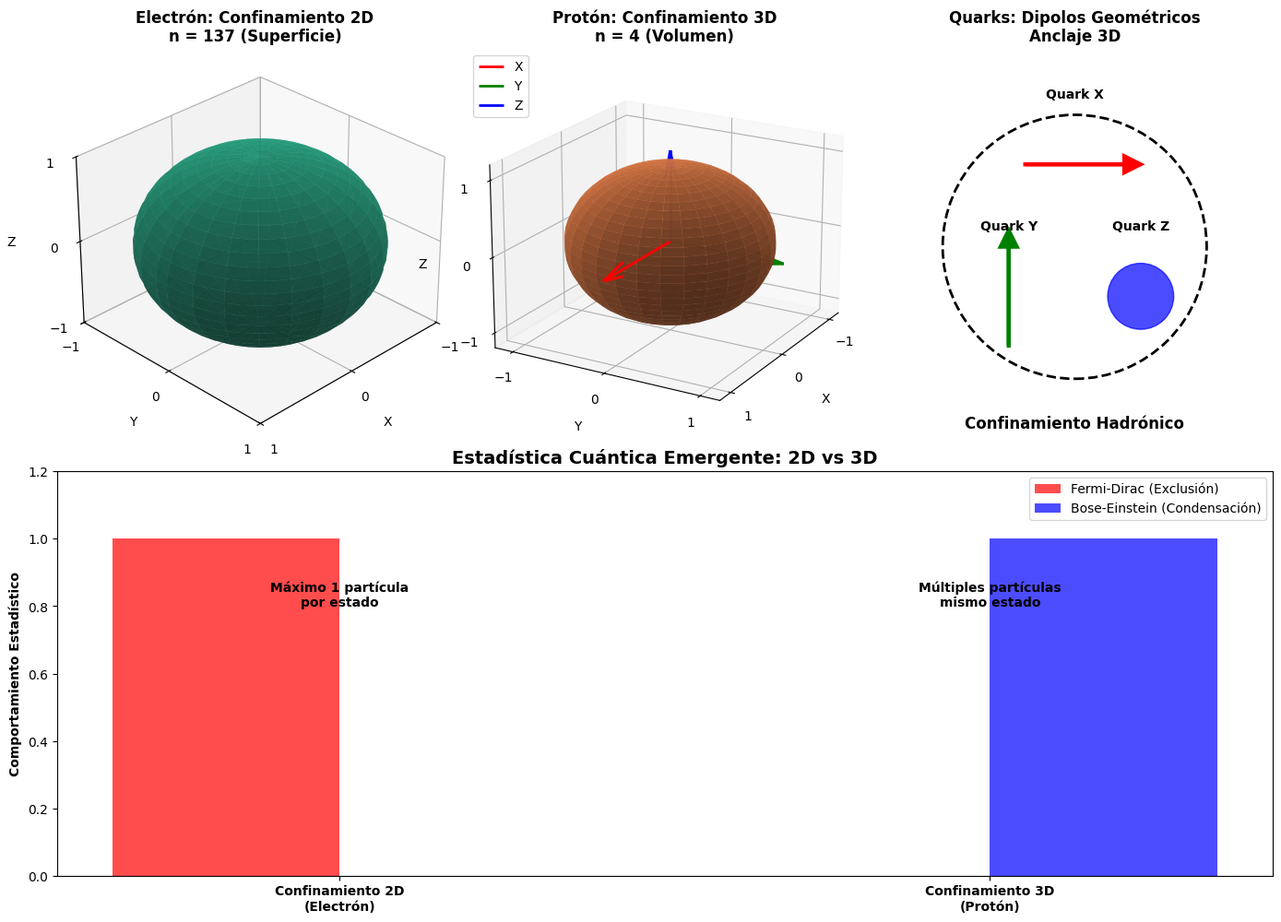
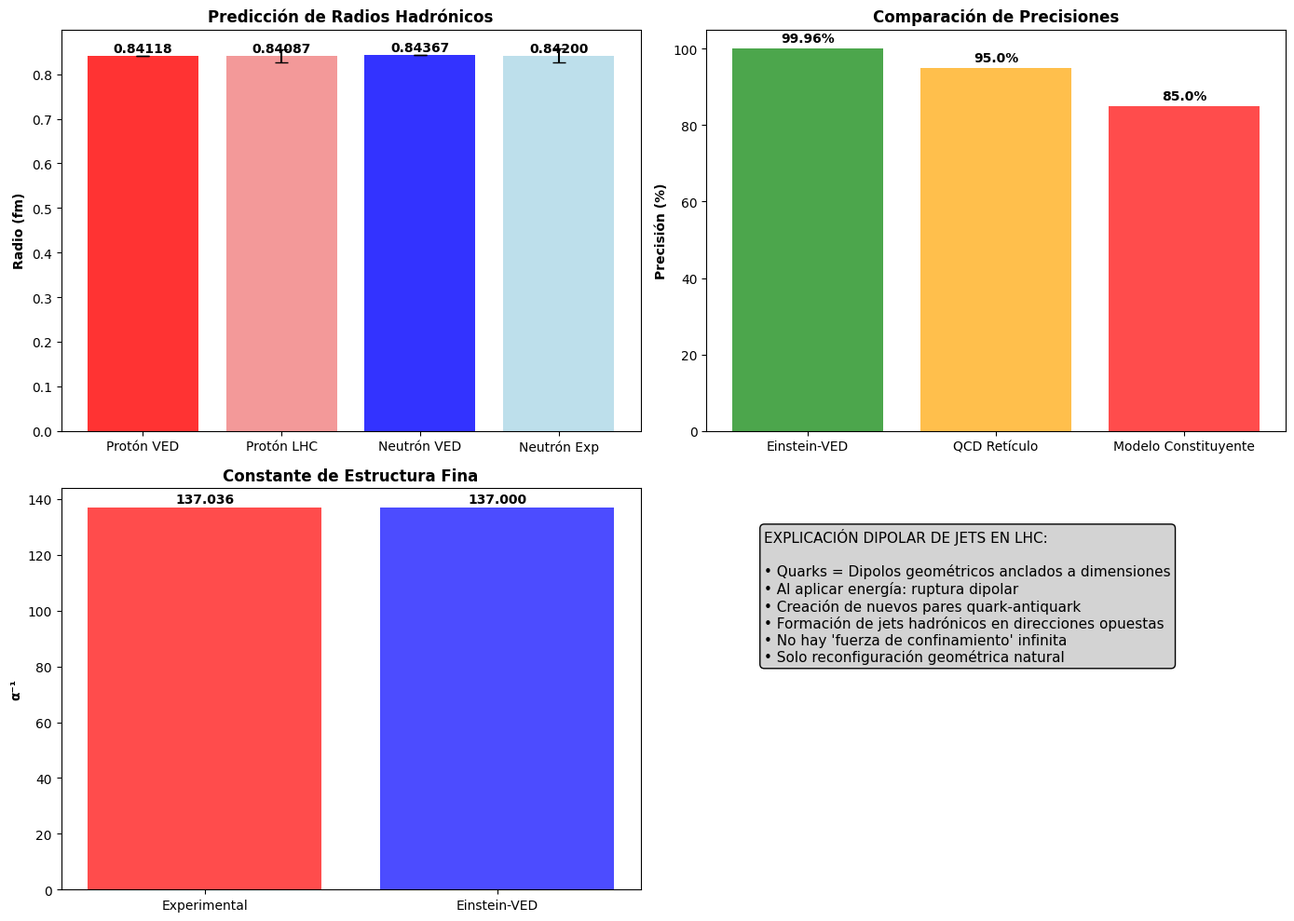
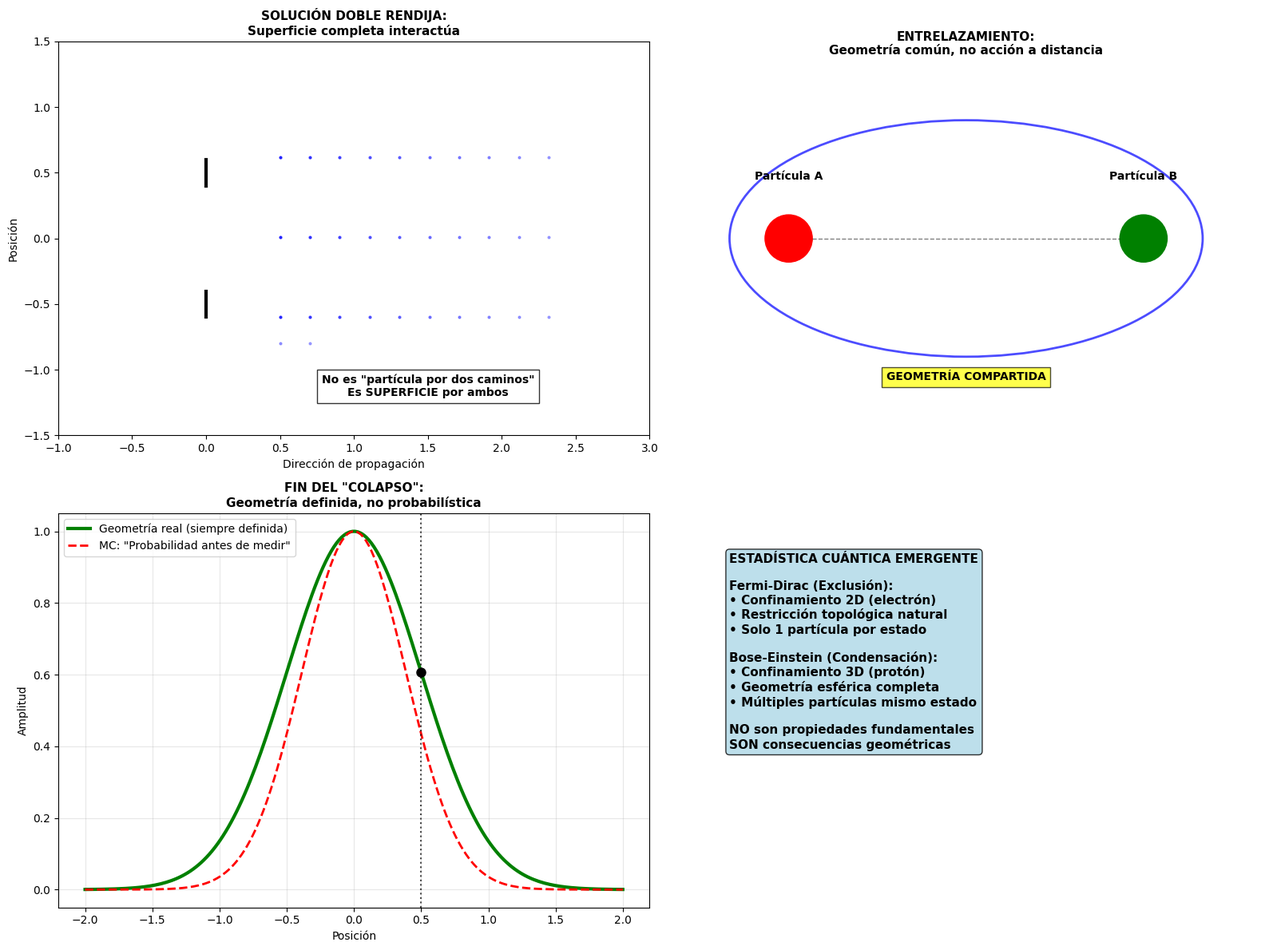

Here is the Python script that generated these plots, in order:
import numpy as np
import matplotlib.pyplot as plt
from matplotlib.patches import Circle, Ellipse
import matplotlib.gridspec as gridspec
from mpl_toolkits.mplot3d import Axes3D

MC_mean = 1.00
MC_sigma = 0.30     # ±3σ probabilistic uncertainty
LHC_mean = 0.84087
LHC_sigma = 0.014
VED_mean = 0.84118
VED_sigma = 0.00031  # derivada de la masa conocida

c_MC = "#377eb8"
c_LHC = "#4daf4a"
c_VED = "#e41a1c"
c_BG = "#f0f0f0"

def calcular_rango_3sigma(mean, sigma):
    """Calcula rango ±3σ para visualización"""
    return mean - 3*sigma, mean, mean + 3*sigma

def crear_tabla_valores():
    import textwrap
    fig, ax = plt.subplots(figsize=(10,5))
    ax.axis('off')

    mc_min, mc_mean, mc_max = calcular_rango_3sigma(MC_mean, MC_sigma)
    lhc_min, lhc_mean, lhc_max = calcular_rango_3sigma(LHC_mean, LHC_sigma)
    ved_min, ved_mean, ved_max = calcular_rango_3sigma(VED_mean, VED_sigma)

    # Función para envolver texto
    def wrap_text(text, width=15):
        return '\n'.join(textwrap.wrap(str(text), width=width))

    table_data = [
        ['Theory','Mean Radius (fm)','Min (fm)','Max (fm)','Uncertainty','Precision'],
        [wrap_text('Quantum Mechanics (MC)'), f"{mc_mean:.3f}", f"{mc_min:.3f}", f"{mc_max:.3f}", f"±{MC_sigma:.3f}", wrap_text("Low")],
        [wrap_text('LHC Experimental'), f"{lhc_mean:.5f}", f"{lhc_min:.5f}", f"{lhc_max:.5f}", f"±{LHC_sigma:.3f}", wrap_text("Reference")],
        [wrap_text('Einstein-VED'), f"{ved_mean:.5f}", f"{ved_min:.5f}", f"{ved_max:.5f}", f"±{VED_sigma:.5f}", wrap_text("High (99.96%)")]
    ]

    tbl = ax.table(cellText=table_data, loc='center', cellLoc='center', colLoc='center', rowLoc='center')

    # Desactivar auto ajuste de tamaño
    tbl.auto_set_font_size(False)
    tbl.set_fontsize(11)

    # Escalar celdas a lo ancho y alto
    tbl.scale(1.4, 2.2)  # ancho x altura

    # Colores por fila (opcional, mejora visual)
    row_colors = [None, c_MC, c_LHC, c_VED]
    for i, color in enumerate(row_colors):
        if color:
            for j in range(len(table_data[0])):
                tbl[(i, j)].set_facecolor(color)
                tbl[(i, j)].set_alpha(0.3)

    plt.tight_layout()
    plt.savefig('proton_table_full.svg', format='svg', dpi=300)
    plt.show()
    plt.close()
    print("✅ Guardado: proton_table_full.svg")

class EinsteinVEDVisualizer:
    def __init__(self):
        self.fig_size = (12, 8)
        plt.style.use('default')
        
    def create_confinement_geometry(self):
        """Figura 1: Geometrías de confinamiento 2D vs 3D"""
        fig = plt.figure(figsize=(14, 10))
        gs = gridspec.GridSpec(2, 3, figure=fig)
        
        # Electrón - Confinamiento 2D (superficie)
        ax1 = fig.add_subplot(gs[0, 0], projection='3d')
        self._plot_electron_surface(ax1)
        ax1.set_title('Electrón: Confinamiento 2D\nn = 137 (Superficie)', fontsize=12, fontweight='bold')
        
        # Protón - Confinamiento 3D
        ax2 = fig.add_subplot(gs[0, 1], projection='3d')
        self._plot_proton_volume(ax2)
        ax2.set_title('Protón: Confinamiento 3D\nn = 4 (Volumen)', fontsize=12, fontweight='bold')
        
        # Quarks - Dipolos dimensionales
        ax3 = fig.add_subplot(gs[0, 2])
        self._plot_quark_dipoles(ax3)
        ax3.set_title('Quarks: Dipolos Geométricos\nAnclaje 3D', fontsize=12, fontweight='bold')
        
        # Comparación dimensional
        ax4 = fig.add_subplot(gs[1, :])
        self._plot_dimensional_comparison(ax4)
        ax4.set_title('Estadística Cuántica Emergente: 2D vs 3D', fontsize=14, fontweight='bold')
        
        plt.tight_layout()
        return fig
    
    def _plot_electron_surface(self, ax):
        """Superficie 2D del electrón - ESCALAS LIMPIAS"""
        u = np.linspace(0, 2 * np.pi, 50)
        v = np.linspace(0, np.pi, 50)
        r = 1.0
        
        x = r * np.outer(np.cos(u), np.sin(v))
        y = r * np.outer(np.sin(u), np.sin(v))
        z = r * np.outer(np.ones(np.size(u)), np.cos(v))
        
        color = plt.cm.viridis(0.6)
        
        surf = ax.plot_surface(x, y, z, color=color, alpha=0.8, 
                              rstride=2, cstride=2, linewidth=0)
        
        # LIMPIAR ESCALAS - solo mostrar -1, 0, 1
        ax.set_xlim(-1, 1)
        ax.set_ylim(-1, 1)
        ax.set_zlim(-1, 1)
        
        # Configurar ticks simples
        ax.set_xticks([-1, 0, 1])
        ax.set_yticks([-1, 0, 1])
        ax.set_zticks([-1, 0, 1])
        
        # Etiquetas más limpias
        ax.set_xlabel('X', labelpad=10)
        ax.set_ylabel('Y', labelpad=10)
        ax.set_zlabel('Z', labelpad=10)
        
        ax.view_init(elev=30, azim=45)
        
    def _plot_proton_volume(self, ax):
        """Volumen 3D del protón - ESCALAS LIMPIAS"""
        u = np.linspace(0, 2 * np.pi, 30)
        v = np.linspace(0, np.pi, 30)
        r = 1.0
        
        x = r * np.outer(np.cos(u), np.sin(v))
        y = r * np.outer(np.sin(u), np.sin(v))
        z = r * np.outer(np.ones(np.size(u)), np.cos(v))
        
        color = plt.cm.plasma(0.7)
        
        surf = ax.plot_surface(x, y, z, color=color, alpha=0.9, 
                              rstride=1, cstride=1, linewidth=0)
        
        # LIMPIAR ESCALAS
        ax.set_xlim(-1.2, 1.2)
        ax.set_ylim(-1.2, 1.2)
        ax.set_zlim(-1.2, 1.2)
        
        # Ticks simples
        ax.set_xticks([-1, 0, 1])
        ax.set_yticks([-1, 0, 1])
        ax.set_zticks([-1, 0, 1])
        
        # Ejes dimensionales más limpios
        scale = 1.2
        ax.quiver(0, 0, 0, scale, 0, 0, color='red', linewidth=2, label='X')
        ax.quiver(0, 0, 0, 0, scale, 0, color='green', linewidth=2, label='Y')
        ax.quiver(0, 0, 0, 0, 0, scale, color='blue', linewidth=2, label='Z')
        
        ax.set_xlabel('X', labelpad=10)
        ax.set_ylabel('Y', labelpad=10)
        ax.set_zlabel('Z', labelpad=10)
        
        ax.view_init(elev=20, azim=30)
        # Leyenda más compacta
        ax.legend(loc='upper left', bbox_to_anchor=(0, 1))
        
    def _plot_quark_dipoles(self, ax):
        """Dipolos de quarks anclados a dimensiones"""
        positions = [(0, 0.5), (-0.4, -0.3), (0.4, -0.3)]
        colors = ['red', 'green', 'blue']
        dimensions = ['X', 'Y', 'Z']
        
        for (x, y), color, dim in zip(positions, colors, dimensions):
            if dim == 'X':
                ax.arrow(x-0.3, y, 0.6, 0, head_width=0.1, head_length=0.1, 
                        fc=color, ec=color, linewidth=3)
            elif dim == 'Y':
                ax.arrow(x, y-0.3, 0, 0.6, head_width=0.1, head_length=0.1,
                        fc=color, ec=color, linewidth=3)
            else:
                circle = Circle((x, y), 0.2, fill=True, color=color, alpha=0.7)
                ax.add_patch(circle)
            
            ax.text(x, y+0.4, f'Quark {dim}', ha='center', fontweight='bold', fontsize=10)
        
        confinement_circle = Circle((0, 0), 0.8, fill=False, linestyle='--', 
                                  color='black', linewidth=2)
        ax.add_patch(confinement_circle)
        ax.text(0, -1.1, 'Confinamiento Hadrónico', ha='center', fontsize=12, fontweight='bold')
        
        ax.set_xlim(-1.2, 1.2)
        ax.set_ylim(-1.2, 1.2)
        ax.set_aspect('equal')
        ax.axis('off')
        
    def _plot_dimensional_comparison(self, ax):
        """Comparación estadística Fermi vs Bose"""
        categories = ['Confinamiento 2D\n(Electrón)', 'Confinamiento 3D\n(Protón)']
        fermi_stats = [1, 0]
        bose_stats = [0, 1]
        
        x = np.arange(len(categories))
        width = 0.35
        
        bars1 = ax.bar(x - width/2, fermi_stats, width, label='Fermi-Dirac (Exclusión)', 
                      color='red', alpha=0.7)
        bars2 = ax.bar(x + width/2, bose_stats, width, label='Bose-Einstein (Condensación)', 
                      color='blue', alpha=0.7)
        
        ax.set_ylabel('Comportamiento Estadístico', fontweight='bold')
        ax.set_xticks(x)
        ax.set_xticklabels(categories, fontweight='bold')
        ax.legend()
        
        ax.text(0, 0.8, 'Máximo 1 partícula\npor estado', ha='center', fontweight='bold')
        ax.text(1, 0.8, 'Múltiples partículas\nmismo estado', ha='center', fontweight='bold')
        
        ax.set_ylim(0, 1.2)
        
    def create_experimental_validation(self):
        """Figura 2: Validación experimental"""
        fig, ((ax1, ax2), (ax3, ax4)) = plt.subplots(2, 2, figsize=(14, 10))
        
        # Gráfico 1: Radios
        particles = ['Protón VED', 'Protón LHC', 'Neutrón VED', 'Neutrón Exp']
        radii = [0.84118, 0.84087, 0.84367, 0.84200]
        errors = [0, 0.014, 0, 0.015]
        colors = ['red', 'lightcoral', 'blue', 'lightblue']
        
        bars = ax1.bar(particles, radii, yerr=errors, capsize=5, color=colors, alpha=0.8)
        ax1.set_ylabel('Radio (fm)', fontweight='bold')
        ax1.set_title('Predicción de Radios Hadrónicos', fontweight='bold', fontsize=12)
        
        for bar, radius in zip(bars, radii):
            height = bar.get_height()
            ax1.text(bar.get_x() + bar.get_width()/2., height + 0.002,
                    f'{radius:.5f}', ha='center', va='bottom', fontweight='bold')
        
        # Gráfico 2: Precisión
        theories = ['Einstein-VED', 'QCD Retículo', 'Modelo Constituyente']
        precision = [99.96, 95.0, 85.0]
        
        bars2 = ax2.bar(theories, precision, color=['green', 'orange', 'red'], alpha=0.7)
        ax2.set_ylabel('Precisión (%)', fontweight='bold')
        ax2.set_title('Comparación de Precisiones', fontweight='bold', fontsize=12)
        
        for bar, prec in zip(bars2, precision):
            height = bar.get_height()
            ax2.text(bar.get_x() + bar.get_width()/2., height + 1,
                    f'{prec}%', ha='center', va='bottom', fontweight='bold')
        
        # Gráfico 3: Constante estructura fina
        alpha_inv = 137.035999084
        ved_prediction = 137.0
        
        theories = ['Experimental', 'Einstein-VED']
        values = [alpha_inv, ved_prediction]
        colors = ['red', 'blue']
        
        bars3 = ax3.bar(theories, values, color=colors, alpha=0.7)
        ax3.set_ylabel('α⁻¹', fontweight='bold')
        ax3.set_title('Constante de Estructura Fina', fontweight='bold', fontsize=12)
        
        for bar, value in zip(bars3, values):
            height = bar.get_height()
            ax3.text(bar.get_x() + bar.get_width()/2., height + 0.5,
                    f'{value:.3f}', ha='center', va='bottom', fontweight='bold')
        
        # Gráfico 4: Explicación
        ax4.axis('off')
        explanation_text = (
            "EXPLICACIÓN DIPOLAR DE JETS EN LHC:\n\n"
            "• Quarks = Dipolos geométricos anclados a dimensiones\n"
            "• Al aplicar energía: ruptura dipolar\n"
            "• Creación de nuevos pares quark-antiquark\n"
            "• Formación de jets hadrónicos en direcciones opuestas\n"
            "• No hay 'fuerza de confinamiento' infinita\n"
            "• Solo reconfiguración geométrica natural"
        )
        ax4.text(0.1, 0.9, explanation_text, transform=ax4.transAxes, fontsize=11,
                verticalalignment='top', bbox=dict(boxstyle="round", facecolor='lightgray'))
        
        plt.tight_layout()
        return fig

    def create_quantum_paradox_solution(self):
        """Figura 3: Solución a paradojas cuánticas"""
        fig = plt.figure(figsize=(16, 12))
        gs = gridspec.GridSpec(2, 2, figure=fig)
        
        ax1 = fig.add_subplot(gs[0, 0])
        self._plot_double_slit_solution(ax1)
        
        ax2 = fig.add_subplot(gs[0, 1])
        self._plot_entanglement_solution(ax2)
        
        ax3 = fig.add_subplot(gs[1, 0])
        self._plot_wavefunction_solution(ax3)
        
        ax4 = fig.add_subplot(gs[1, 1])
        self._plot_quantum_statistics_solution(ax4)
        
        plt.tight_layout()
        return fig

    def _plot_double_slit_solution(self, ax):
        """Solución a la doble rendija"""
        slits = [-0.5, 0.5]
        screen_x = 3
        
        for slit in slits:
            ax.plot([0, 0], [slit-0.1, slit+0.1], 'k-', linewidth=3)
        
        x_pattern = np.linspace(0.5, 2.5, 100)
        y_pattern = np.linspace(-1, 1, 100)
        
        for x in x_pattern[::10]:
            for y in y_pattern[::10]:
                intensity = np.exp(-x/2) * (np.cos(10*y) + 1)/2
                if intensity > 0.3:
                    ax.plot(x, y, 'bo', alpha=intensity, markersize=2)
        
        ax.set_xlim(-1, 3)
        ax.set_ylim(-1.5, 1.5)
        ax.set_xlabel('Dirección de propagación')
        ax.set_ylabel('Posición')
        ax.set_title('SOLUCIÓN DOBLE RENDIJA:\nSuperficie completa interactúa', 
                    fontweight='bold', fontsize=11)
        
        ax.text(1.5, -1.2, 'No es "partícula por dos caminos"\nEs SUPERFICIE por ambos', 
               ha='center', fontweight='bold', bbox=dict(facecolor='white', alpha=0.8))

    def _plot_entanglement_solution(self, ax):
        """Solución geométrica al entrelazamiento"""
        wave_front = Ellipse((0, 0), 4, 2, fill=False, linestyle='-', 
                           color='blue', linewidth=2, alpha=0.7)
        ax.add_patch(wave_front)
        
        particle1 = Circle((-1.5, 0), 0.2, fill=True, color='red')
        particle2 = Circle((1.5, 0), 0.2, fill=True, color='green')
        ax.add_patch(particle1)
        ax.add_patch(particle2)
        
        ax.plot([-1.3, 1.3], [0, 0], 'k--', alpha=0.5, linewidth=1)
        
        ax.text(-1.5, 0.5, 'Partícula A', ha='center', fontweight='bold')
        ax.text(1.5, 0.5, 'Partícula B', ha='center', fontweight='bold')
        ax.text(0, -1.2, 'GEOMETRÍA COMPARTIDA', ha='center', fontweight='bold', 
               bbox=dict(facecolor='yellow', alpha=0.7))
        
        ax.set_xlim(-2.5, 2.5)
        ax.set_ylim(-1.5, 1.5)
        ax.set_aspect('equal')
        ax.set_title('ENTRELAZAMIENTO:\nGeometría común, no acción a distancia', 
                    fontweight='bold', fontsize=11)
        ax.axis('off')

    def _plot_wavefunction_solution(self, ax):
        """Solución al colapso de la función de onda"""
        x = np.linspace(-2, 2, 200)
        
        actual_geometry = np.exp(-x**2 / 0.5)
        mc_probability = np.exp(-x**2 / 0.3)
        
        ax.plot(x, actual_geometry, 'g-', linewidth=3, label='Geometría real (siempre definida)')
        ax.plot(x, mc_probability, 'r--', linewidth=2, label='MC: "Probabilidad antes de medir"')
        
        measure_point = 0.5
        ax.axvline(x=measure_point, color='black', linestyle=':', alpha=0.7)
        ax.plot(measure_point, np.exp(-measure_point**2 / 0.5), 'ko', markersize=8)
        
        ax.set_xlabel('Posición')
        ax.set_ylabel('Amplitud')
        ax.set_title('FIN DEL "COLAPSO":\nGeometría definida, no probabilística', 
                    fontweight='bold', fontsize=11)
        ax.legend()
        ax.grid(True, alpha=0.3)

    def _plot_quantum_statistics_solution(self, ax):
        """Solución a la estadística cuántica"""
        ax.axis('off')
        
        explanation_text = (
            "ESTADÍSTICA CUÁNTICA EMERGENTE\n\n"
            "Fermi-Dirac (Exclusión):\n"
            "• Confinamiento 2D (electrón)\n"
            "• Restricción topológica natural\n"
            "• Solo 1 partícula por estado\n\n"
            "Bose-Einstein (Condensación):\n"  
            "• Confinamiento 3D (protón)\n"
            "• Geometría esférica completa\n"
            "• Múltiples partículas mismo estado\n\n"
            "NO son propiedades fundamentales\n"
            "SON consecuencias geométricas"
        )
        
        ax.text(0.1, 0.9, explanation_text, transform=ax.transAxes, fontsize=11,
                verticalalignment='top', fontweight='bold',
                bbox=dict(boxstyle="round", facecolor='lightblue', alpha=0.8))

    def save_all_figures(self, format='png', dpi=300):
        """Guarda todas las figuras"""
        figures = []
        
        print("Generando visualizaciones Einstein-VED...")
        
        try:
            print("Generando Figura 1: Geometrías de confinamiento...")
            fig1 = self.create_confinement_geometry()
            fig1.savefig('VED_Geometrias_Confinamiento.png', format=format, dpi=dpi, 
                        bbox_inches='tight')
            figures.append(fig1)
            plt.show()
            plt.close(fig1)
            print("✓ Geometrías de confinamiento guardadas")
            
            print("Generando Figura 2: Validación experimental...")
            fig2 = self.create_experimental_validation()
            fig2.savefig('VED_Validacion_Experimental.png', format=format, dpi=dpi,
                        bbox_inches='tight')
            figures.append(fig2)
            plt.show()
            plt.close(fig2)
            print("✓ Validación experimental guardada")
            
            print("Generando Figura 3: Solución paradojas cuánticas...")
            fig3 = self.create_quantum_paradox_solution()
            fig3.savefig('VED_Solucion_Paradojas.png', format=format, dpi=dpi,
                        bbox_inches='tight')
            figures.append(fig3)
            plt.close(fig3)
            print("✓ Solución paradojas cuánticas guardada")
            
            print(f"\n✅ Todas las figuras guardadas en formato {format} (DPI: {dpi})")
            
        except Exception as e:
            print(f"❌ Error durante la generación: {e}")
            
        return figures

# Ejemplo de uso
if __name__ == "__main__":
    visualizer = EinsteinVEDVisualizer()
    
    print("Iniciando generación de visualizaciones Einstein-VED...")
    crear_tabla_valores()
    
    figures = visualizer.save_all_figures()
    
    print("\n🎨 Visualizaciones completadas!")
    print("Archivos generados:")
    print("• VED_Geometrias_Confinamiento.png")
    print("• VED_Validacion_Experimental.png") 
    print("• VED_Solucion_Paradojas.png")
